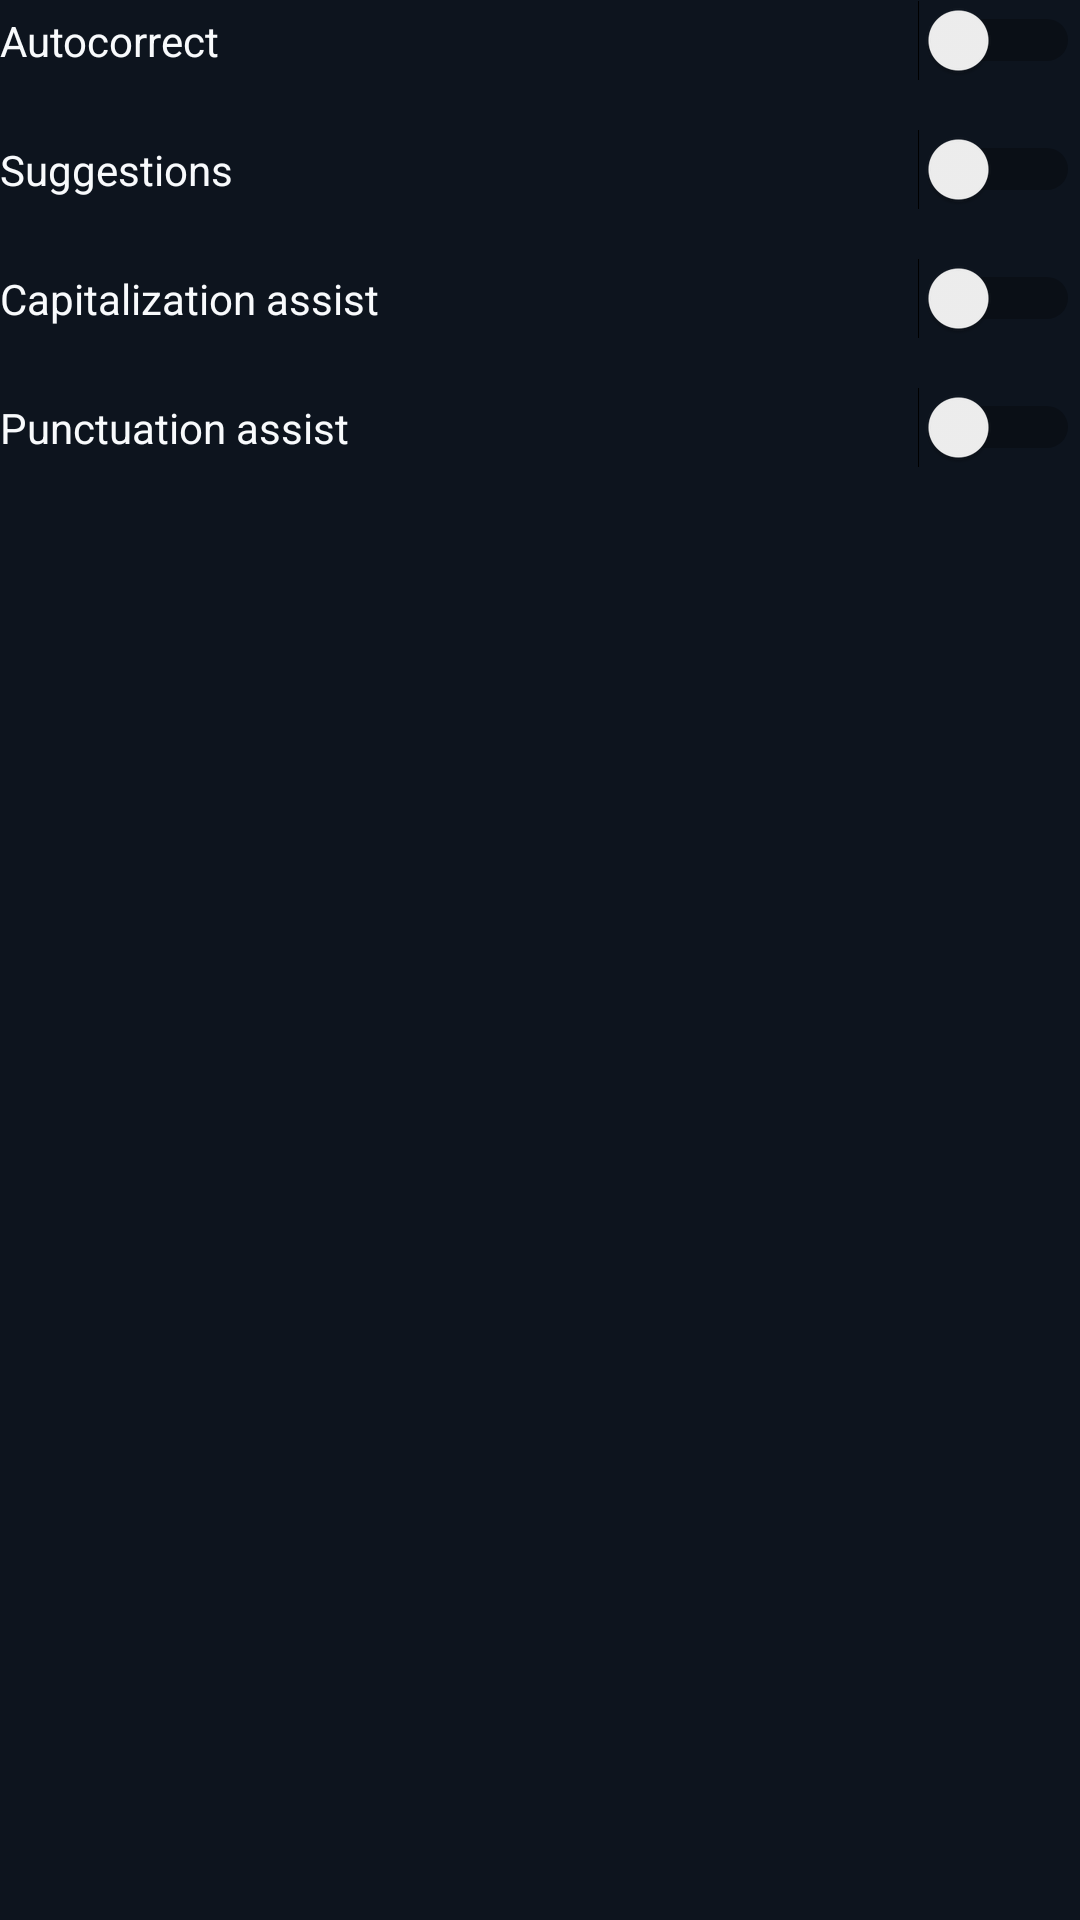

Layout XML and referenced resources for this Android screen:
<!-- AndroidManifest.xml: application theme Theme.AIKeyboard -->
<!-- res/layout/content_corrections.xml -->
<?xml version="1.0" encoding="utf-8"?>
<LinearLayout xmlns:android="http://schemas.android.com/apk/res/android"
    android:layout_width="match_parent"
    android:layout_height="wrap_content"
    android:orientation="vertical"
    android:paddingBottom="24dp">

    <Switch
        android:id="@+id/switchAutoCorrect"
        android:layout_width="match_parent"
        android:layout_height="wrap_content"
        android:text="@string/corrections_autocorrect"
        android:textColor="@color/text_primary"
        android:layout_marginBottom="16dp" />

    <Switch
        android:id="@+id/switchSuggestions"
        android:layout_width="match_parent"
        android:layout_height="wrap_content"
        android:text="@string/corrections_suggestions"
        android:textColor="@color/text_primary"
        android:layout_marginBottom="16dp" />

    <Switch
        android:id="@+id/switchCapsAssist"
        android:layout_width="match_parent"
        android:layout_height="wrap_content"
        android:text="@string/corrections_caps_assist"
        android:textColor="@color/text_primary"
        android:layout_marginBottom="16dp" />

    <Switch
        android:id="@+id/switchPunctuationAssist"
        android:layout_width="match_parent"
        android:layout_height="wrap_content"
        android:text="@string/corrections_punctuation_assist"
        android:textColor="@color/text_primary"
        android:layout_marginBottom="16dp" />
</LinearLayout>
<!-- resources referenced by this layout -->
<resources>
  <item name="text_primary" type="color">@color/colorTextPrimary</item>
  <string name="corrections_autocorrect">Autocorrect</string>
  <string name="corrections_caps_assist">Capitalization assist</string>
  <string name="corrections_punctuation_assist">Punctuation assist</string>
  <string name="corrections_suggestions">Suggestions</string>
  <style name="Theme.AIKeyboard" parent="Theme.AppCompat.DayNight.NoActionBar">
          <item name="android:windowBackground">@color/colorBackground</item>
          <item name="android:colorBackground">@color/colorBackground</item>
          <item name="android:colorPrimary">@color/colorPrimary</item>
          <item name="colorAccent">@color/colorSecondary</item>
          <item name="android:textColorPrimary">@color/colorTextPrimary</item>
          <item name="android:textColorSecondary">@color/colorTextSecondary</item>
          <item name="android:statusBarColor">@color/colorBackground</item>
          <item name="android:navigationBarColor">@color/colorBackground</item>
          <item name="android:windowLightStatusBar">false</item>
          <item name="android:windowLightNavigationBar">false</item>
          <item name="android:colorControlActivated">@color/colorPrimary</item>
          <item name="android:colorControlHighlight">@color/colorPrimary</item>
      </style>
  <color name="colorTextPrimary">#F8FAFC</color>
  <color name="colorBackground">#0D141E</color>
  <color name="colorPrimary">#4D8DFF</color>
  <color name="colorSecondary">#70B7FF</color>
  <color name="colorTextSecondary">#A7B3C3</color>
</resources>
